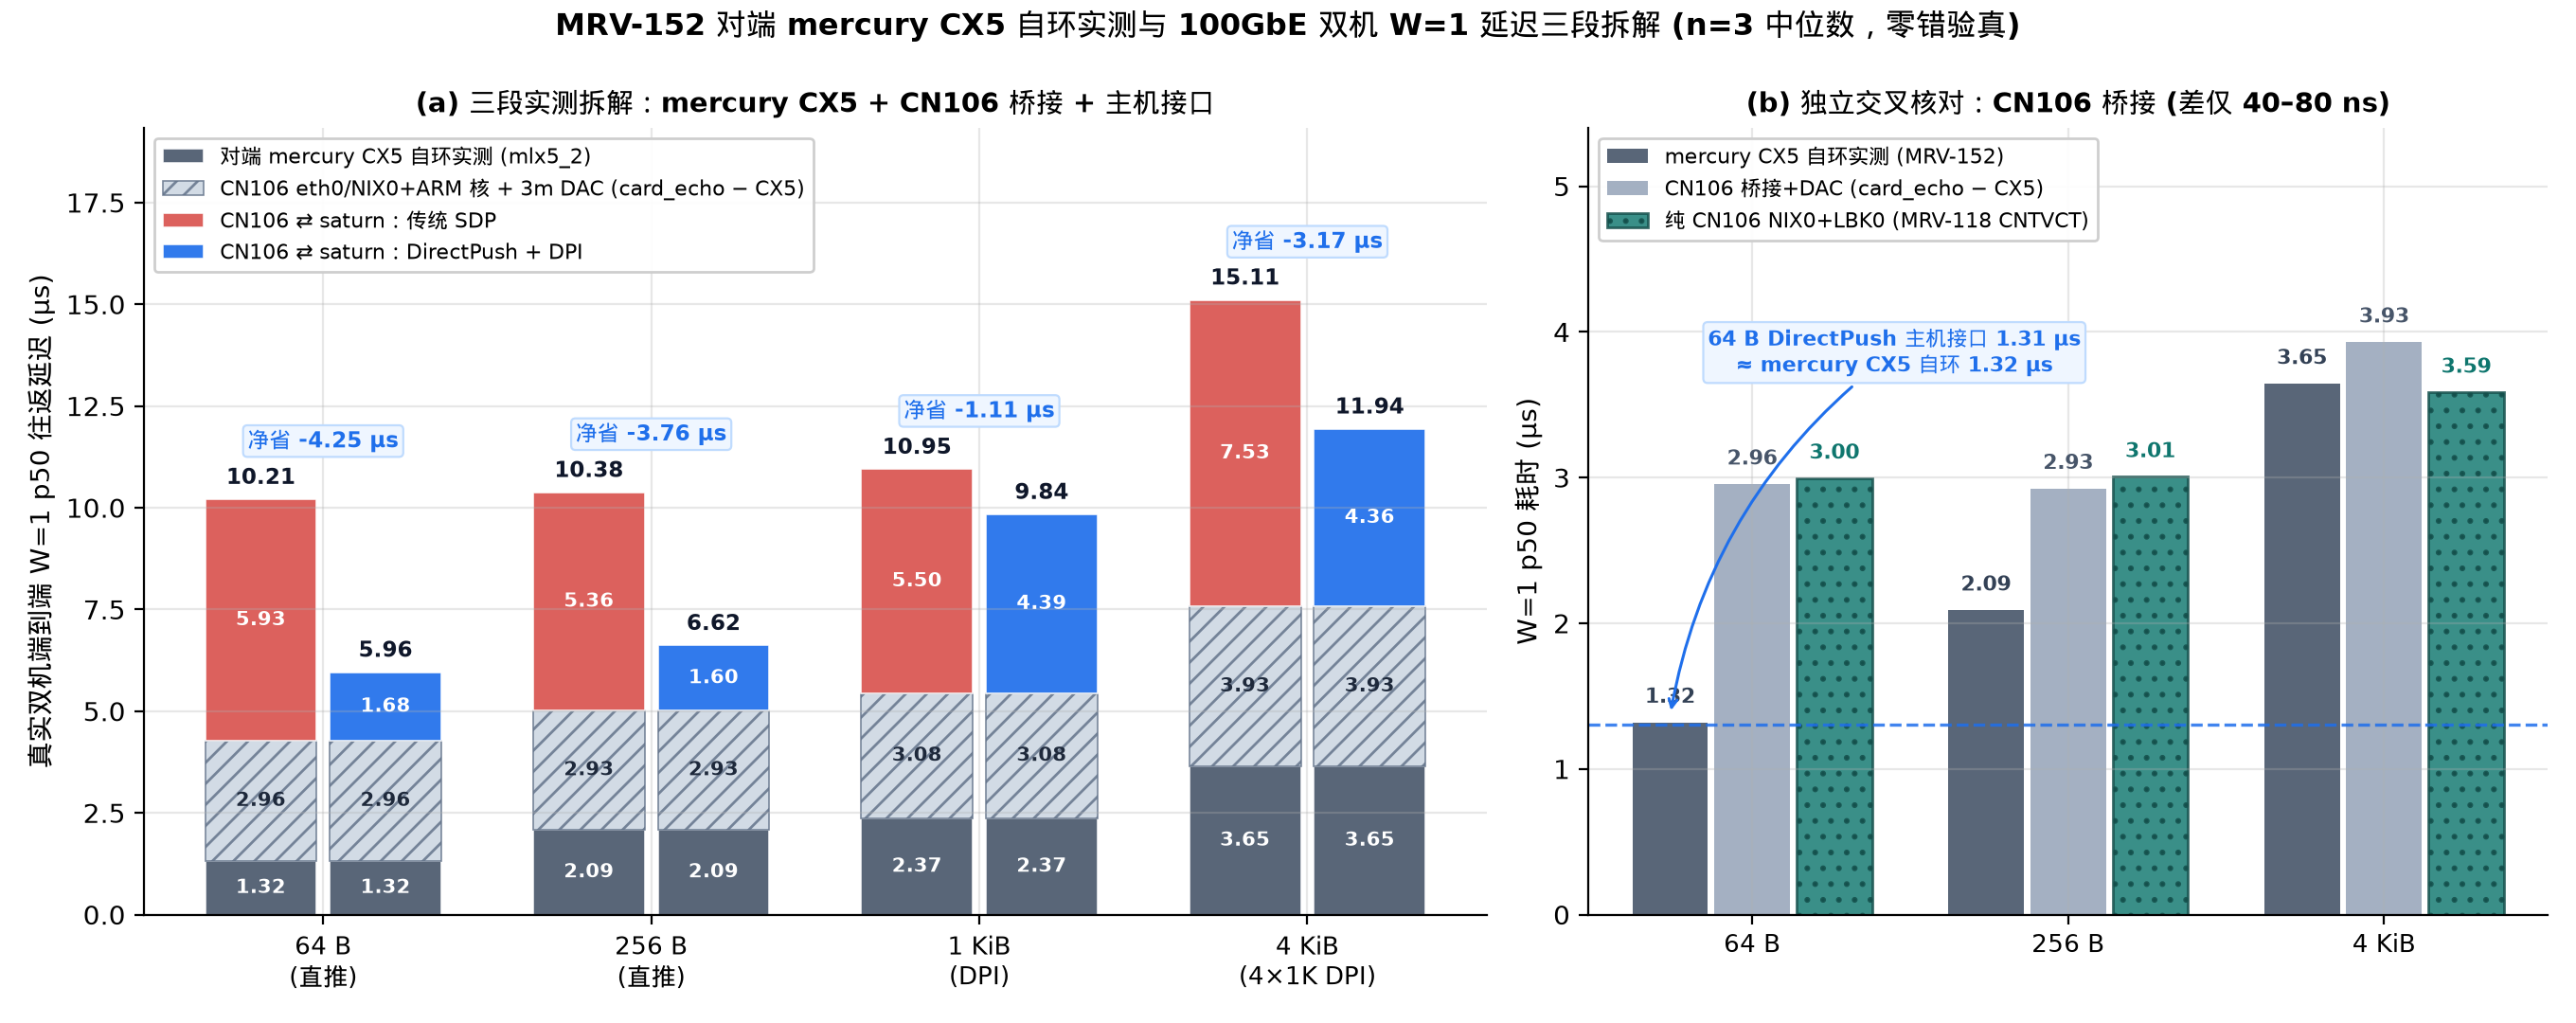

Recreate this plot in Python.
#!/usr/bin/env python3
"""MRV-152 3-tier W=1 RTT breakdown: mercury CX5 self-loopback + CN106 eth0/NIX0/ARM + saturn host-NIC interface.

Reads raw verified JSONL data directly from:
  - logs/mrv152-2026-11-23/runs.jsonl  (mercury mlx5_2 CX5 hardware self-loopback, n=3)
  - /home/hongtao/dev/marvell/logs/mrv133-2026-11-21/runs.jsonl  (MRV-133 2-machine 100GbE, n=3)
  - /home/hongtao/dev/marvell-mrv118/logs/mrv118-2026-11-20/runs.jsonl  (MRV-118 CN106 NIX0+LBK0 CNTVCT, n=3)
"""

import json
import pathlib
import statistics
import sys

import matplotlib.pyplot as plt
import numpy as np

sys.path.insert(0, str(pathlib.Path(__file__).resolve().parent))
import mrvplot

RUNS_152 = pathlib.Path(__file__).resolve().parents[2] / "logs/mrv152-2026-11-23/runs.jsonl"
RUNS_133 = pathlib.Path("/home/hongtao/dev/marvell/logs/mrv133-2026-11-21/runs.jsonl")
RUNS_118 = pathlib.Path("/home/hongtao/dev/marvell-mrv118/logs/mrv118-2026-11-20/runs.jsonl")


def fmt2(v: float) -> str:
    return f"{v + (1e-9 if v >= 0 else -1e-9):.2f}"


def load_jsonl(path: pathlib.Path, key_fn):
    by = {}
    for line in path.read_text().splitlines():
        if not line.strip():
            continue
        r = json.loads(line)
        assert r["verified"], f"unverified run in {path}: {r}"
        by.setdefault(key_fn(r), []).append(r)
    return by


def med(vals):
    return statistics.median(vals)


def main():
    m152 = load_jsonl(RUNS_152, lambda r: str(r["size"]))
    m133 = load_jsonl(RUNS_133, lambda r: r["cfg"])
    m118 = load_jsonl(RUNS_118, lambda r: r["cfg"])

    sizes = ["64", "256", "1024", "4096"]
    slabels = ["64 B\n(直推)", "256 B\n(直推)", "1 KiB\n(DPI)", "4 KiB\n(4×1K DPI)"]

    cx5 = [med([r["p50_us"] for r in m152[s]]) for s in sizes]
    echo = [med([r["client"]["tot_p50_us"] for r in m133[f"card_echo_{s}_w1"]]) for s in sizes]
    cn106 = [e - c for e, c in zip(echo, cx5)]
    sdp_tot = [med([r["client"]["tot_p50_us"] for r in m133[f"sdp_{s}_w1"]]) for s in sizes]
    dp_tot = [med([r["client"]["tot_p50_us"] for r in m133[f"direct_{s}_w1"]]) for s in sizes]
    sdp_if = [t - e for t, e in zip(sdp_tot, echo)]
    dp_if = [t - e for t, e in zip(dp_tot, echo)]
    dp_cnt = [med([r["card"]["host_rtt_p50_us"] for r in m133[f"direct_{s}_w1"]]) for s in sizes]

    m118_sizes = ["64", "256", "4096"]
    m118_idx = [0, 1, 3]
    m118_nix = [med([r["card_stats"]["nix_hw_all_us"]["p50"] for r in m118[f"directpush_nix_{s}_w1"]]) for s in m118_sizes]

    fig, (ax1, ax2) = plt.subplots(1, 2, figsize=(13.6, 5.4), gridspec_kw={"width_ratios": [1.4, 1.0]})

    # Panel (a): Full 3-tier stacked breakdown
    x = np.arange(len(sizes))
    w = 0.34
    C_CX5 = "#475569"
    C_CN106 = "#cbd5e1"
    C_SDP = "#d9534f"
    C_DP = "#1f6feb"

    for offset, tot, iface, col, label in [
        (-w / 2 - 0.02, sdp_tot, sdp_if, C_SDP, "CN106 ⇄ saturn：传统 SDP"),
        (+w / 2 + 0.02, dp_tot, dp_if, C_DP, "CN106 ⇄ saturn：DirectPush + DPI"),
    ]:
        show_base = offset < 0
        ax1.bar(
            x + offset, cx5, w, color=C_CX5, alpha=0.90, edgecolor="white", lw=0.6,
            label="对端 mercury CX5 自环实测 (mlx5_2)" if show_base else None,
        )
        ax1.bar(
            x + offset, cn106, w, bottom=cx5, color=C_CN106, alpha=0.85, hatch="///",
            edgecolor="#64748b", lw=0.6,
            label="CN106 eth0/NIX0+ARM 核 + 3m DAC (card_echo − CX5)" if show_base else None,
        )
        ax1.bar(
            x + offset, iface, w, bottom=echo, color=col, alpha=0.92, edgecolor="white", lw=0.6,
            label=label,
        )
        for xi, c, n, iv, t in zip(x + offset, cx5, cn106, iface, tot):
            ax1.text(xi, t + 0.25, fmt2(t), ha="center", va="bottom", fontsize=8.4, fontweight="bold", color="#0f172a")
            ax1.text(xi, c / 2, fmt2(c), ha="center", va="center", fontsize=7.6, color="white", fontweight="bold")
            ax1.text(xi, c + n / 2, fmt2(n), ha="center", va="center", fontsize=7.5, color="#1e293b", fontweight="bold")
            ax1.text(xi, c + n + iv / 2, fmt2(iv), ha="center", va="center", fontsize=7.6, color="white", fontweight="bold")

    for i in range(len(sizes)):
        diff = dp_tot[i] - sdp_tot[i]
        y_top = max(sdp_tot[i], dp_tot[i]) + 1.15
        ax1.text(
            x[i], y_top, f"净省 {fmt2(diff)} µs",
            ha="center", va="bottom", fontsize=8.2, fontweight="bold", color=C_DP,
            bbox=dict(boxstyle="round,pad=0.20", fc="#eff6ff", ec="#bfdbfe", lw=0.8),
        )

    ax1.set_xticks(x)
    ax1.set_xticklabels(slabels, fontsize=9.4)
    ax1.set_ylabel("真实双机端到端 W=1 p50 往返延迟 (µs)", fontsize=10)
    ax1.set_ylim(0, max(sdp_tot) * 1.28)
    ax1.set_title("(a) 三段实测拆解：mercury CX5 + CN106 桥接 + 主机接口", fontsize=10.6, fontweight="bold")
    ax1.legend(loc="upper left", fontsize=7.8, frameon=True, facecolor="white", framealpha=0.95)

    # Panel (b): Independent cross-check of CN106 front-end (card_echo - CX5 vs MRV-118 NIX0+LBK0)
    xb = np.arange(len(m118_sizes))
    wb = 0.26
    cn106_sub = [cn106[i] for i in m118_idx]
    cx5_sub = [cx5[i] for i in m118_idx]
    dp_cnt_sub = [dp_cnt[i] for i in m118_idx]

    ax2.bar(xb - wb, cx5_sub, wb * 0.92, color=C_CX5, alpha=0.90, label="mercury CX5 自环实测 (MRV-152)")
    ax2.bar(xb, cn106_sub, wb * 0.92, color="#94a3b8", alpha=0.85, label="CN106 桥接+DAC (card_echo − CX5)")
    ax2.bar(xb + wb, m118_nix, wb * 0.92, color="#0f766e", alpha=0.82, hatch="..", edgecolor="#134e4a",
            label="纯 CN106 NIX0+LBK0 (MRV-118 CNTVCT)")

    for i in range(len(m118_sizes)):
        ax2.text(xb[i] - wb, cx5_sub[i] + 0.10, fmt2(cx5_sub[i]), ha="center", va="bottom", fontsize=8.0, color="#334155", fontweight="bold")
        ax2.text(xb[i], cn106_sub[i] + 0.10, fmt2(cn106_sub[i]), ha="center", va="bottom", fontsize=8.0, color="#475569", fontweight="bold")
        ax2.text(xb[i] + wb, m118_nix[i] + 0.10, fmt2(m118_nix[i]), ha="center", va="bottom", fontsize=8.0, color="#0f766e", fontweight="bold")

    ax2.axhline(dp_cnt_sub[0], color=C_DP, ls="--", lw=1.2, alpha=0.85)
    ax2.annotate(
        f"64 B DirectPush 主机接口 {fmt2(dp_cnt_sub[0])} µs\n≈ mercury CX5 自环 {fmt2(cx5_sub[0])} µs",
        xy=(xb[0] - wb, dp_cnt_sub[0] + 0.06),
        xytext=(0.45, 3.68),
        ha="center", va="bottom", fontsize=7.8, fontweight="bold", color=C_DP,
        bbox=dict(boxstyle="round,pad=0.22", fc="#eff6ff", ec="#bfdbfe", lw=0.8),
        arrowprops=dict(arrowstyle="->", color=C_DP, lw=1.1, connectionstyle="arc3,rad=0.20"),
    )

    ax2.set_xticks(xb)
    ax2.set_xticklabels(["64 B", "256 B", "4 KiB"], fontsize=9.5)
    ax2.set_ylabel("W=1 p50 耗时 (µs)", fontsize=10)
    ax2.set_ylim(0, 5.4)
    ax2.set_title("(b) 独立交叉核对：CN106 桥接 (差仅 40–80 ns)", fontsize=10.6, fontweight="bold")
    ax2.legend(loc="upper left", fontsize=7.8, frameon=True, facecolor="white", framealpha=0.95)

    fig.suptitle(
        "MRV-152 对端 mercury CX5 自环实测与 100GbE 双机 W=1 延迟三段拆解 (n=3 中位数，零错验真)",
        fontsize=11.4, fontweight="bold", y=0.99,
    )
    png = mrvplot.save(fig, "mrv-152-cx5-decomp")
    print(f"Wrote {png}")


if __name__ == "__main__":
    main()
